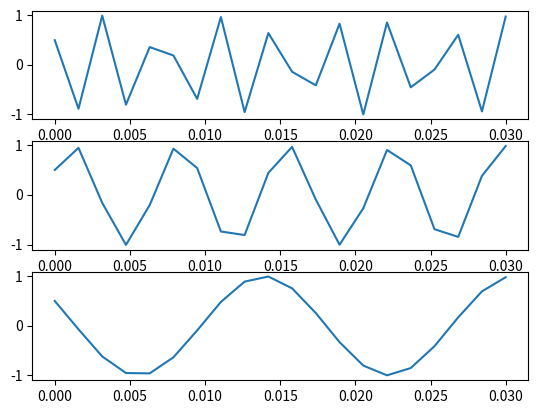

Write Python code to recreate this figure.
import matplotlib.pyplot as plt
import numpy as np

fig,axs = plt.subplots(3)
t = np.linspace(0,0.03,20)
axs[0].plot(t,np.cos(520*np.pi*t+np.pi/3))
axs[1].plot(t,np.cos(280*np.pi*t-np.pi/3))
axs[2].plot(t,np.cos(120*np.pi*t+np.pi/3))

plt.show()